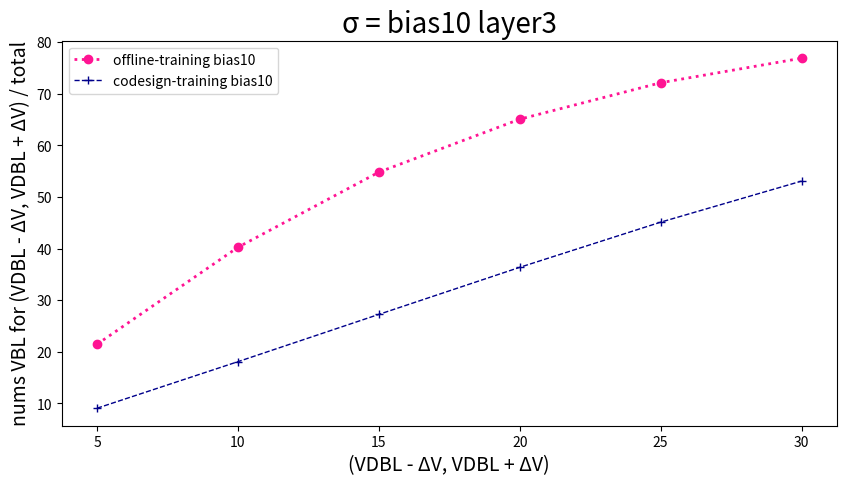

Write the Python code that produced this figure.
import pandas as pd
import matplotlib.pyplot as plt

# 读取数据
data = {
    'SA offset mv': [5, 10, 15, 20, 25, 30],
    'Offline-training bias10': [21.47,
40.26,
54.82,
65.08,
72.15,
76.90],
    'codesign-training bias10': [9.08,
18.10,
27.26,
36.38,
45.13,
53.09],
}

plt.figure(figsize=(10, 5))  # 设置画布的尺寸
plt.title('σ = bias10 layer3', fontsize=20)  # 标题，并设定字号大小
plt.xlabel(u'(VDBL - ΔV, VDBL + ΔV)', fontsize=14)  # 设置x轴，并设定字号大小
plt.ylabel(u'nums VBL for (VDBL - ΔV, VDBL + ΔV) / total', fontsize=14)  # 设置y轴，并设定字号大小

# color：颜色，linewidth：线宽，linestyle：线条类型，label：图例，marker：数据点的类型
plt.plot(data['SA offset mv'], data['Offline-training bias10'], color="deeppink", linewidth=2, linestyle=':', label='offline-training bias10', marker='o')
plt.plot(data['SA offset mv'], data['codesign-training bias10'], color="darkblue", linewidth=1, linestyle='--', label='codesign-training bias10', marker='+')


plt.legend(loc=2)  # 图例展示位置，数字代表第几象限
plt.show()  # 显示图像